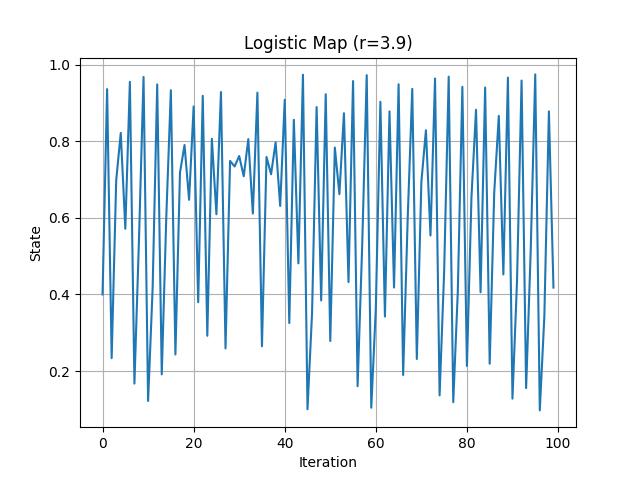

Values plotted in this chart, from the file beside it:
iteration, state
0, 0.4
1, 0.936
2, 0.2336
3, 0.6983
4, 0.8217
5, 0.5714
6, 0.9551
7, 0.1673
8, 0.5432
9, 0.9677
10, 0.1218
11, 0.4172
12, 0.9482
13, 0.1914
14, 0.6036
15, 0.9332
16, 0.2432
17, 0.7178
18, 0.79
19, 0.647
20, 0.8907
21, 0.3796
22, 0.9185
23, 0.292
24, 0.8062
25, 0.6092
26, 0.9285
27, 0.259
28, 0.7486
29, 0.734
30, 0.7614
31, 0.7085
32, 0.8054
33, 0.6112
34, 0.9268
35, 0.2646
36, 0.7589
37, 0.7136
38, 0.797
39, 0.6309
40, 0.9082
41, 0.3252
42, 0.8559
43, 0.4811
44, 0.9736
45, 0.1002
46, 0.3517
47, 0.8892
48, 0.3841
49, 0.9226
50, 0.2784
51, 0.7835
52, 0.6616
53, 0.8731
54, 0.4321
55, 0.957
56, 0.1604
57, 0.5251
58, 0.9725
59, 0.1042
... 140 more rows
